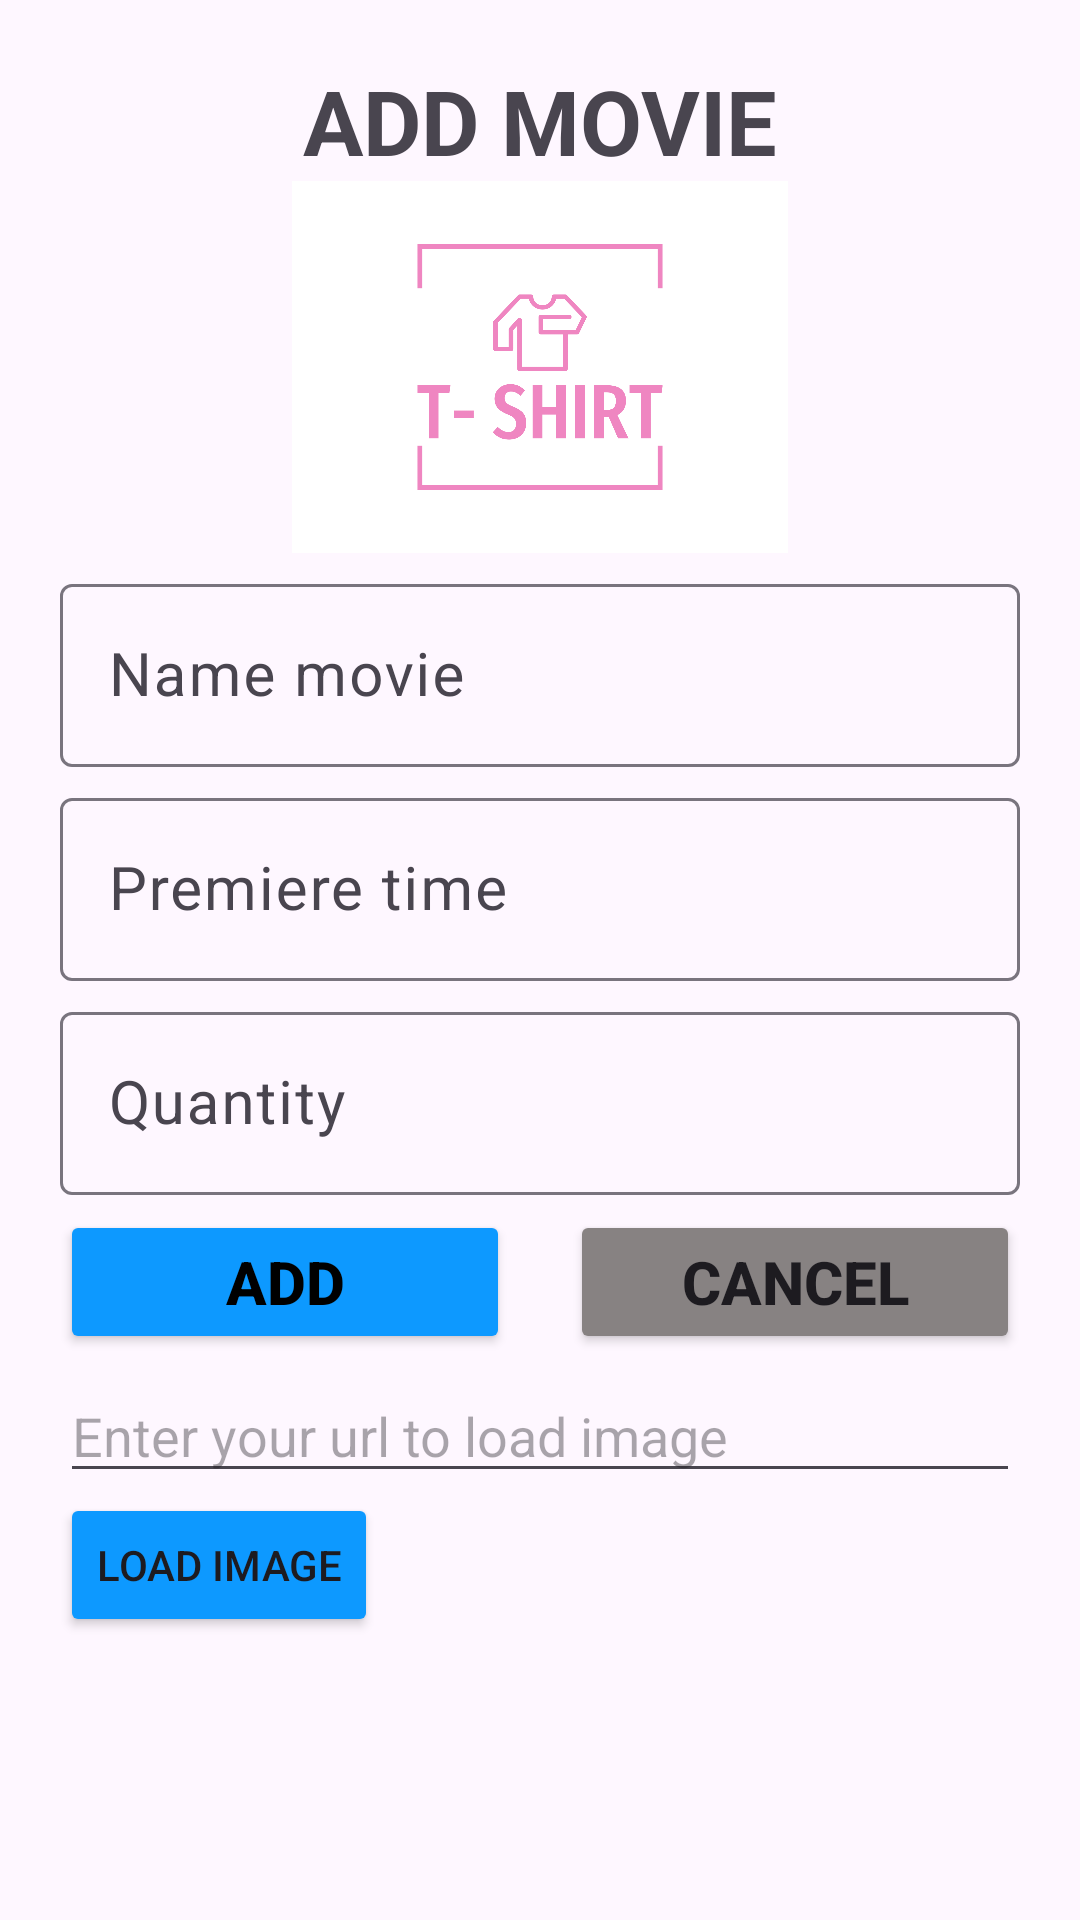

Layout XML and referenced resources for this Android screen:
<!-- AndroidManifest.xml: application theme Theme.MD18AND102ASM -->
<!-- res/layout/dialog_add.xml -->
<?xml version="1.0" encoding="utf-8"?>
<LinearLayout xmlns:android="http://schemas.android.com/apk/res/android"
    xmlns:app="http://schemas.android.com/apk/res-auto"
    android:layout_width="match_parent"
    android:layout_height="match_parent"
    android:orientation="vertical"
    android:padding="20dp">

    <TextView
        android:layout_width="match_parent"
        android:layout_height="wrap_content"
        android:text="add Movie"
        android:textAlignment="center"
        android:textAllCaps="true"
        android:textSize="30dp"
        android:textStyle="bold" />

    <ImageView
        android:layout_width="262dp"
        android:layout_height="124dp"
        android:layout_gravity="center"
        android:src="@drawable/logo" />


    <com.google.android.material.textfield.TextInputLayout
        android:layout_width="match_parent"
        android:layout_height="wrap_content"
        android:layout_marginTop="5dp">
        <com.google.android.material.textfield.TextInputEditText
            android:id="@+id/edtTenSPAdd"
            android:layout_width="match_parent"
            android:layout_height="wrap_content"
            android:hint="Name movie"
            android:textColor="@color/black"
            android:textSize="20dp"
            android:inputType="text"
            android:drawablePadding="10dp"/>
    </com.google.android.material.textfield.TextInputLayout>
    <com.google.android.material.textfield.TextInputLayout
        android:layout_width="match_parent"
        android:layout_height="wrap_content"
        android:layout_marginTop="5dp">
        <com.google.android.material.textfield.TextInputEditText
            android:id="@+id/edtGiaBanAdd"
            android:layout_width="match_parent"
            android:layout_height="wrap_content"
            android:hint="Premiere time"
            android:textColor="@color/black"
            android:textSize="20dp"
            android:drawablePadding="10dp"/>
    </com.google.android.material.textfield.TextInputLayout>
    <com.google.android.material.textfield.TextInputLayout
        android:layout_width="match_parent"
        android:layout_height="wrap_content"
        android:layout_marginTop="5dp">
        <com.google.android.material.textfield.TextInputEditText
            android:id="@+id/edtSoLuongAdd"
            android:layout_width="match_parent"
            android:layout_height="wrap_content"
            android:hint="Quantity"
            android:textColor="@color/black"
            android:textSize="20dp"
            android:drawablePadding="10dp"/>
    </com.google.android.material.textfield.TextInputLayout>
    <LinearLayout
        android:layout_width="match_parent"
        android:layout_height="wrap_content"
        android:layout_marginTop="5dp"
        android:orientation="horizontal"
        android:gravity="center">

        <Button
            android:id="@+id/btnAdd"
            android:layout_width="150dp"
            android:layout_height="wrap_content"
            android:layout_marginRight="20dp"
            android:text="add"
            android:backgroundTint="#0D99FF"
            android:textColor="@color/black"
            android:textAllCaps="true"
            android:textSize="20dp"
            android:textStyle="bold"
            app:cornerRadius="10dp" />

        <Button
            android:id="@+id/btnCancelAdd"
            android:layout_width="150dp"
            android:layout_height="wrap_content"
            android:text="cancel"
            android:backgroundTint="#878282"
            android:textAllCaps="true"
            android:textSize="20dp"
            android:textStyle="bold"
            app:cornerRadius="10dp" />
    </LinearLayout>

    <RelativeLayout
        android:layout_width="match_parent"
        android:layout_height="wrap_content">
        <EditText
            android:id="@+id/edtURL"
            android:layout_width="match_parent"
            android:layout_height="wrap_content"
            android:layout_marginTop="5dp"
            android:hint="Enter your url to load image" />

        <Button
            android:id="@+id/btnInsertImage"
            android:layout_width="wrap_content"
            android:layout_height="wrap_content"
            android:backgroundTint="#0D99FF"
            android:layout_below="@id/edtURL"
            android:text="load image"
            android:textAllCaps="true"
            app:cornerRadius="10dp" />
        <ImageView
            android:id="@+id/imgAdd"
            android:layout_width="150dp"
            android:layout_height="150dp"
            android:src="@drawable/errorimg"
            android:layout_alignParentEnd="true"
            android:layout_below="@id/edtURL"/>
    </RelativeLayout>
</LinearLayout>
<!-- resources referenced by this layout -->
<resources>
  <color name="black">#FF000000</color>
  <!-- drawable logo: png bitmap (drawable, 16206 bytes) -->
  <style name="Theme.MD18AND102ASM" parent="Base.Theme.MD18AND102ASM">
      </style>
  <style name="Base.Theme.MD18AND102ASM" parent="Theme.Material3.DayNight.NoActionBar">
  
  
      </style>
</resources>
